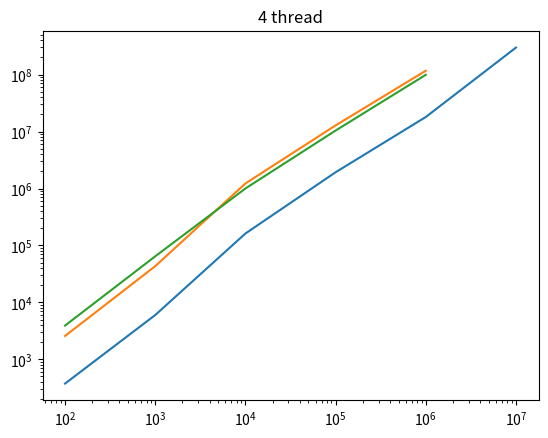

Write Python code to recreate this figure.

import numpy as np
import matplotlib.pyplot as plt
import math

x_range_1 = np.array([100, 1000, 10000, 100000, 1000000, 10000000])
y_range_1 = np.array([375, 5995, 161926, 1928977, 18014988, 298469582])

plt.yscale('log')
plt.xscale('log')

plt.plot(x_range_1, y_range_1)
plt.title("1 thread")
plt.show()

x_range_2 = np.array([100, 1000, 10000, 100000, 1000000])
y_range_2 = np.array([2572, 43271, 1225860, 12840385, 116982757])

plt.yscale('log')
plt.xscale('log')

plt.plot(x_range_2, y_range_2)
plt.title("2 thread")
plt.show()

x_range_4 = np.array([100, 1000, 10000, 100000, 1000000])
y_range_4 = np.array([3915, 64443, 1000786, 10419448, 99249047])


plt.yscale('log')
plt.xscale('log')

plt.plot(x_range_4, y_range_4)
plt.title("4 thread")
plt.show()